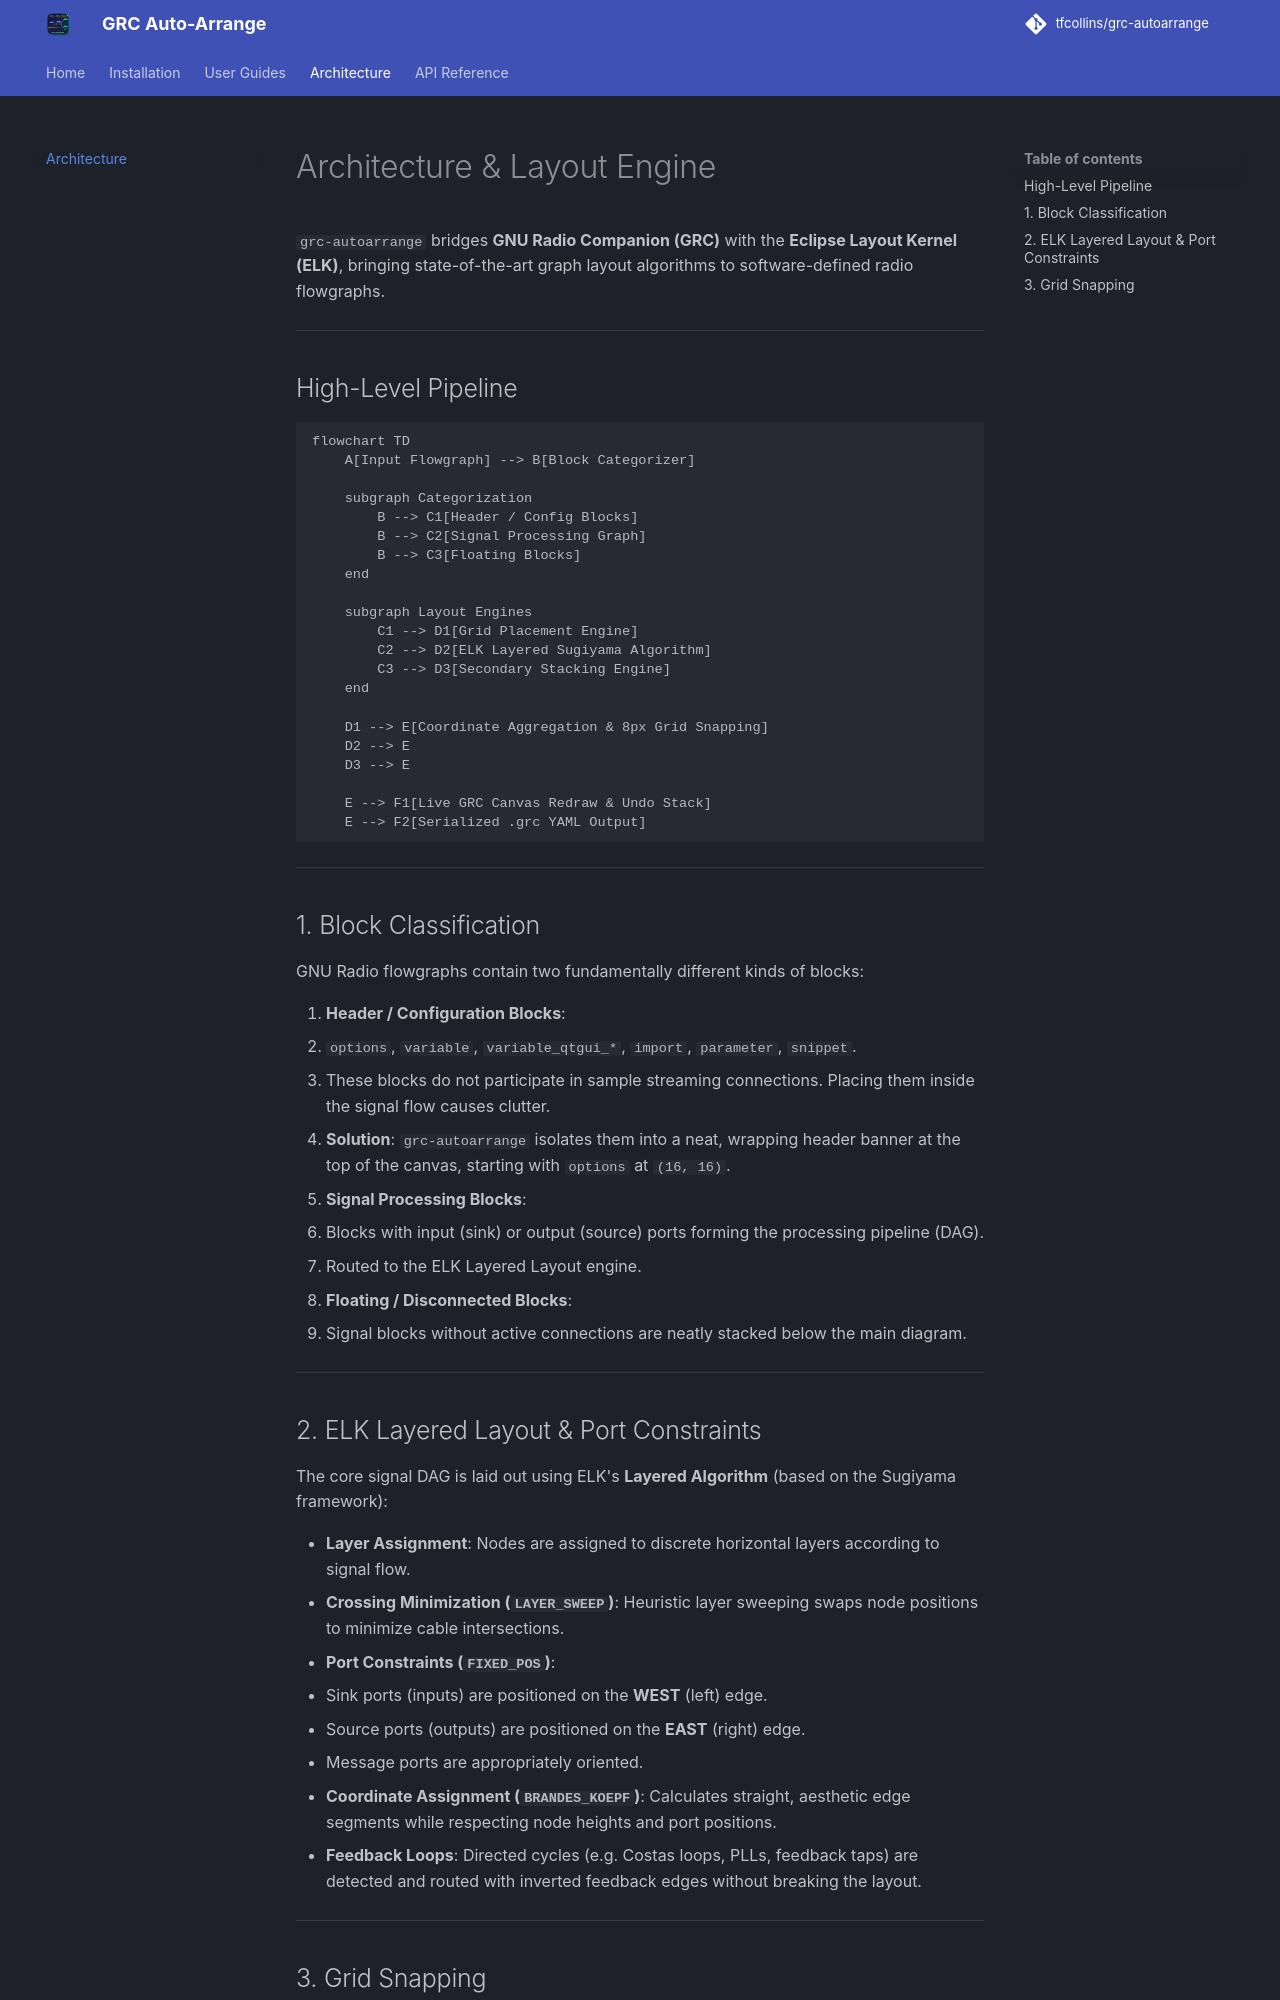

repository: tfcollins/grc-autoarrange · page: architecture/index.html · generator: mkdocs

# Architecture & Layout Engine

`grc-autoarrange` bridges **GNU Radio Companion (GRC)** with the **Eclipse Layout Kernel (ELK)**, bringing state-of-the-art graph layout algorithms to software-defined radio flowgraphs.

---

## High-Level Pipeline

```mermaid
flowchart TD
    A[Input Flowgraph] --> B[Block Categorizer]
    
    subgraph Categorization
        B --> C1[Header / Config Blocks]
        B --> C2[Signal Processing Graph]
        B --> C3[Floating Blocks]
    end
    
    subgraph Layout Engines
        C1 --> D1[Grid Placement Engine]
        C2 --> D2[ELK Layered Sugiyama Algorithm]
        C3 --> D3[Secondary Stacking Engine]
    end
    
    D1 --> E[Coordinate Aggregation & 8px Grid Snapping]
    D2 --> E
    D3 --> E
    
    E --> F1[Live GRC Canvas Redraw & Undo Stack]
    E --> F2[Serialized .grc YAML Output]
```

---

## 1. Block Classification

GNU Radio flowgraphs contain two fundamentally different kinds of blocks:

1. **Header / Configuration Blocks**:
   - `options`, `variable`, `variable_qtgui_*`, `import`, `parameter`, `snippet`.
   - These blocks do not participate in sample streaming connections. Placing them inside the signal flow causes clutter.
   - **Solution**: `grc-autoarrange` isolates them into a neat, wrapping header banner at the top of the canvas, starting with `options` at `(16, 16)`.

2. **Signal Processing Blocks**:
   - Blocks with input (sink) or output (source) ports forming the processing pipeline (DAG).
   - Routed to the ELK Layered Layout engine.

3. **Floating / Disconnected Blocks**:
   - Signal blocks without active connections are neatly stacked below the main diagram.

---

## 2. ELK Layered Layout & Port Constraints

The core signal DAG is laid out using ELK's **Layered Algorithm** (based on the Sugiyama framework):

- **Layer Assignment**: Nodes are assigned to discrete horizontal layers according to signal flow.
- **Crossing Minimization (`LAYER_SWEEP`)**: Heuristic layer sweeping swaps node positions to minimize cable intersections.
- **Port Constraints (`FIXED_POS`)**:
  - Sink ports (inputs) are positioned on the **WEST** (left) edge.
  - Source ports (outputs) are positioned on the **EAST** (right) edge.
  - Message ports are appropriately oriented.
- **Coordinate Assignment (`BRANDES_KOEPF`)**: Calculates straight, aesthetic edge segments while respecting node heights and port positions.
- **Feedback Loops**: Directed cycles (e.g. Costas loops, PLLs, feedback taps) are detected and routed with inverted feedback edges without breaking the layout.

---
